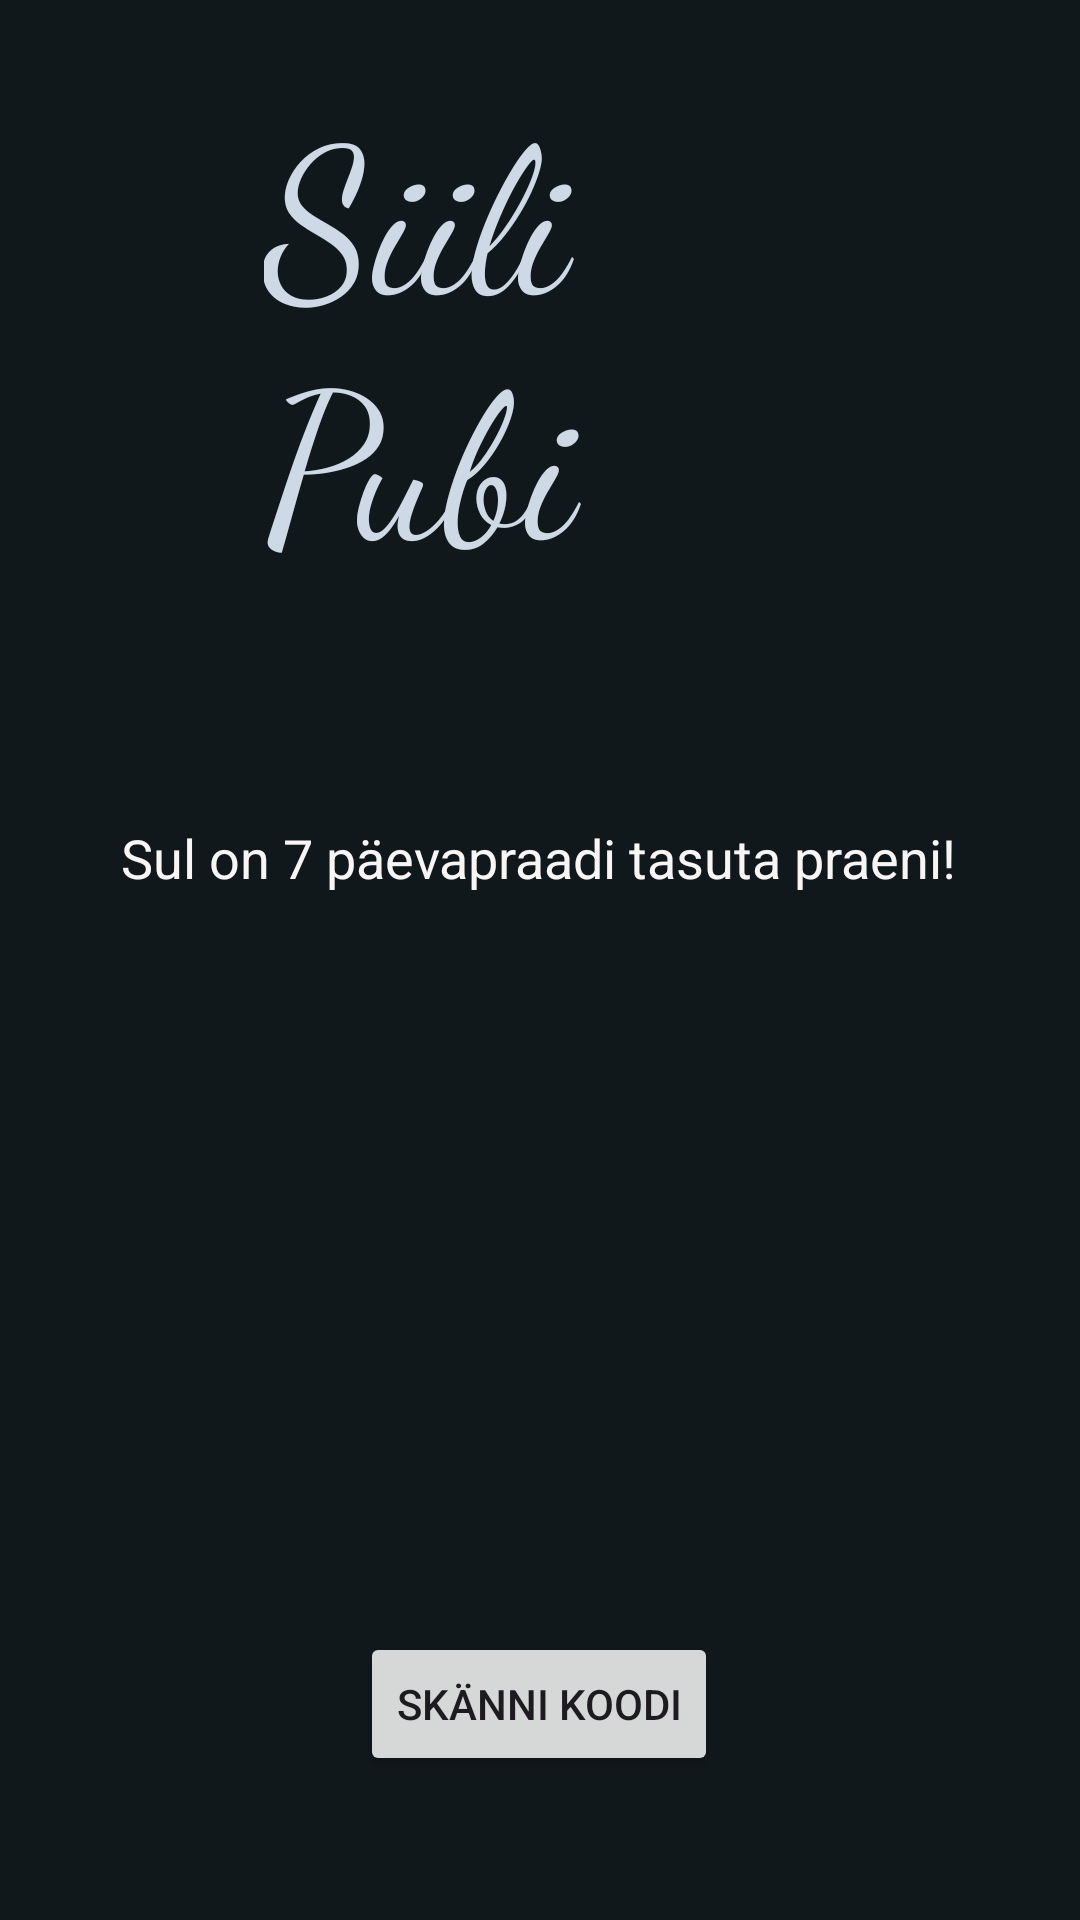

Reconstruct the res/layout file that produces this screen, plus the resources it refers to.
<!-- AndroidManifest.xml: application theme Theme.Siili -->
<!-- res/layout/activity_main.xml -->
<?xml version="1.0" encoding="utf-8"?>
<androidx.constraintlayout.widget.ConstraintLayout
    xmlns:android="http://schemas.android.com/apk/res/android"
    xmlns:app="http://schemas.android.com/apk/res-auto"
    xmlns:tools="http://schemas.android.com/tools"
    android:layout_width="match_parent"
    android:layout_height="match_parent"
    android:background="#11181C"
    tools:context=".MainActivity">

    <TextView
        android:id="@+id/loginTitle"
        android:layout_width="0dp"
        android:layout_height="wrap_content"
        android:layout_marginStart="88dp"
        android:layout_marginTop="22dp"
        android:layout_marginEnd="88dp"
        android:fontFamily="cursive"
        android:text="Siili Pubi"
        android:textColor="#CDD9E4"
        android:textSize="68sp"
        app:layout_constraintEnd_toEndOf="parent"
        app:layout_constraintHorizontal_bias="0.497"
        app:layout_constraintStart_toStartOf="parent"
        app:layout_constraintTop_toTopOf="parent" />

    <TextView
        android:id="@+id/mealTextView"
        android:layout_width="wrap_content"
        android:layout_height="wrap_content"
        android:layout_marginStart="18dp"
        android:layout_marginTop="76dp"
        android:layout_marginEnd="18dp"
        android:text="Sul on 7 päevapraadi tasuta praeni!"
        android:textColor="#F8F5F5"
        android:textSize="18sp"
        app:layout_constraintEnd_toEndOf="parent"
        app:layout_constraintHorizontal_bias="0.494"
        app:layout_constraintStart_toStartOf="parent"
        app:layout_constraintTop_toBottomOf="@+id/loginTitle" />

    <Button
        android:id="@+id/scanButton"
        android:layout_width="wrap_content"
        android:layout_height="wrap_content"
        android:layout_marginBottom="48dp"
        android:text="Skänni koodi"
        app:layout_constraintBottom_toBottomOf="parent"
        app:layout_constraintEnd_toEndOf="parent"
        app:layout_constraintHorizontal_bias="0.498"
        app:layout_constraintStart_toStartOf="parent" />

</androidx.constraintlayout.widget.ConstraintLayout>
<!-- resources referenced by this layout -->
<resources>
  <style name="Theme.Siili" parent="Base.Theme.Siili" />
  <style name="Base.Theme.Siili" parent="Theme.Material3.DayNight.NoActionBar">
          
          
      </style>
</resources>
